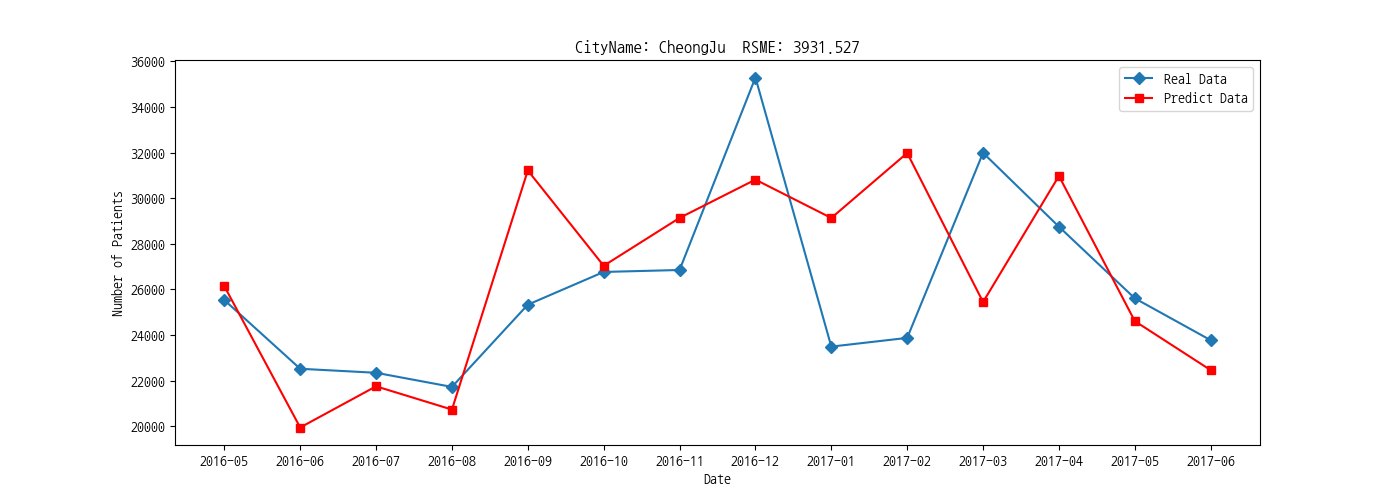

The table this chart was drawn from, first rows:
diagym, predictData, realData
2016-05, 26143, 25533
2016-06, 19943, 22519
2016-07, 21749, 22343
2016-08, 20729, 21723
2016-09, 31215, 25330
2016-10, 27035, 26765
2016-11, 29134, 26851
2016-12, 30814, 35293
2017-01, 29132, 23491
2017-02, 31982, 23873
2017-03, 25445, 31989
2017-04, 30976, 28749
2017-05, 24610, 25609
2017-06, 22459, 23771
